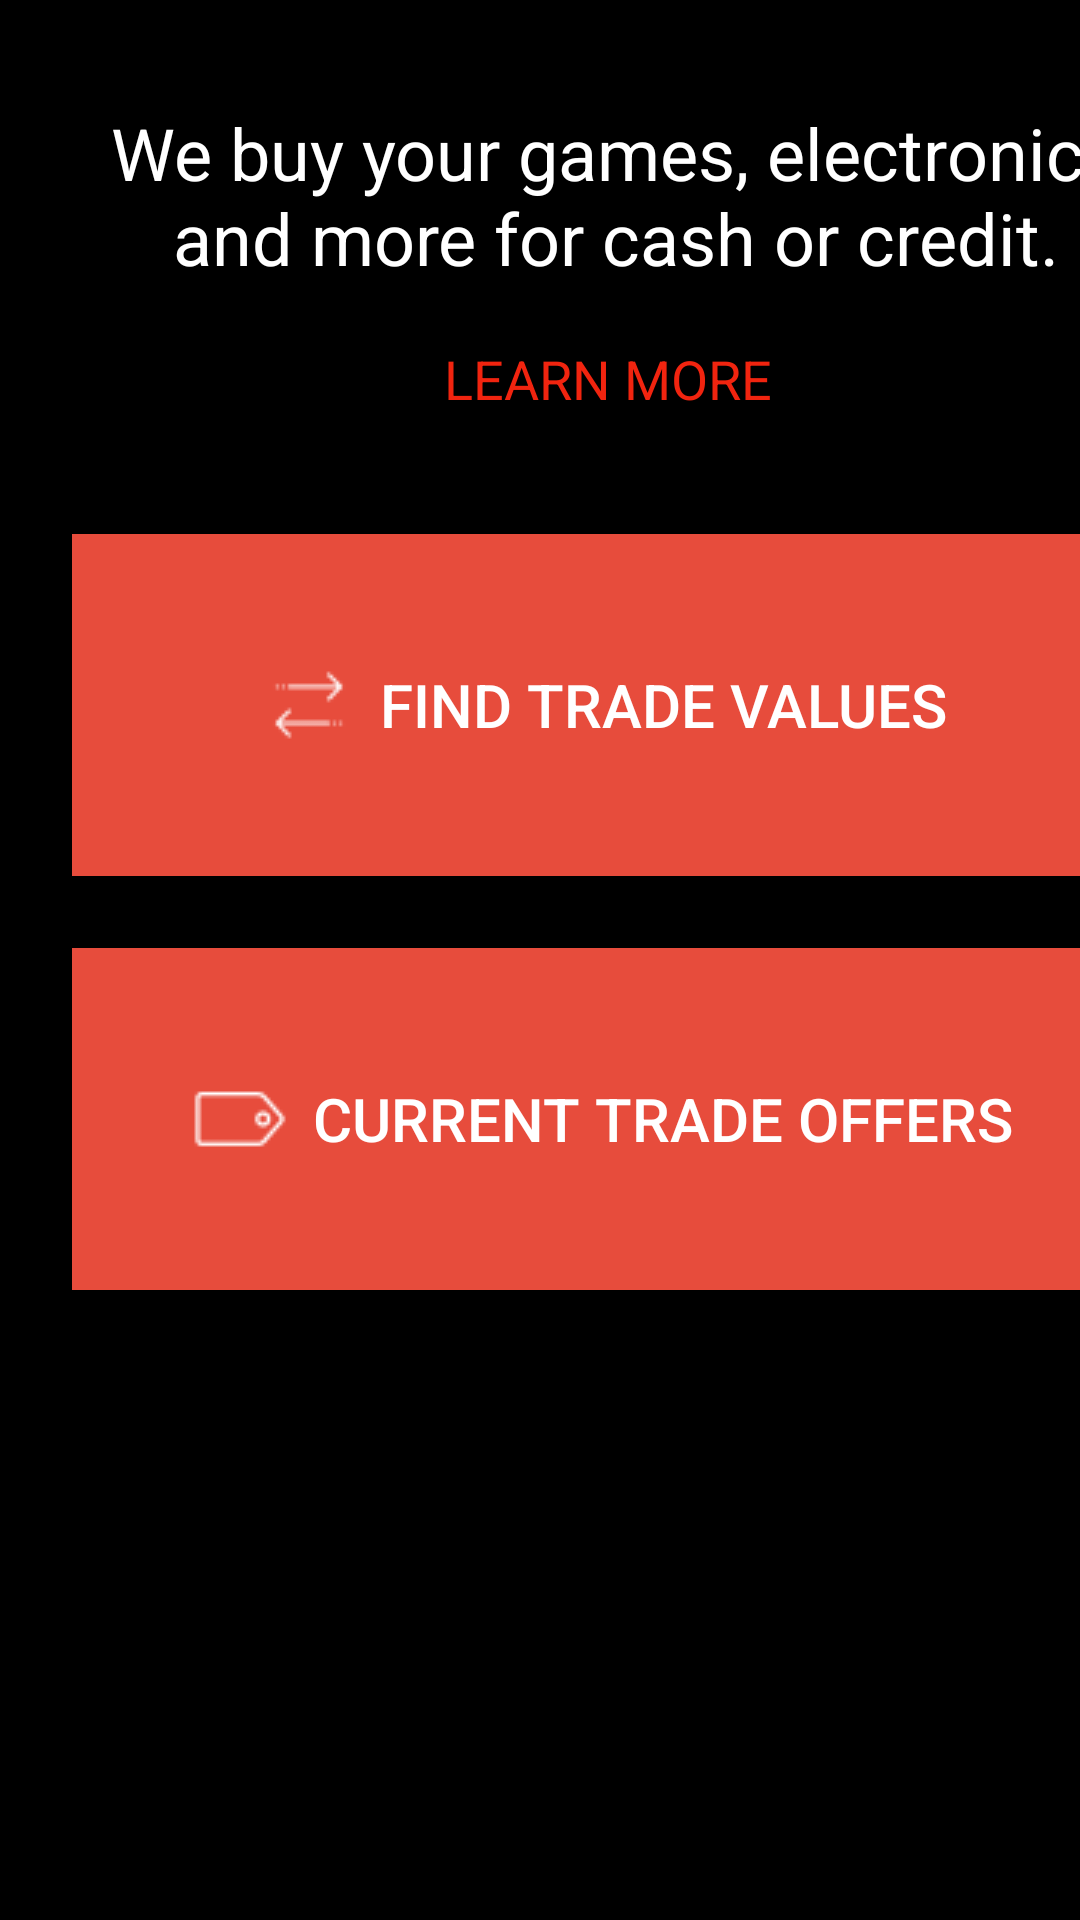

Android layout source for this screen:
<!-- AndroidManifest.xml: application theme AppTheme -->
<!-- res/layout/fragment_tab_fragment2.xml -->
<android.support.constraint.ConstraintLayout xmlns:android="http://schemas.android.com/apk/res/android"
    xmlns:app="http://schemas.android.com/apk/res-auto"
    xmlns:tools="http://schemas.android.com/tools"
    android:layout_width="match_parent"
    android:layout_height="match_parent"
    android:background="@android:color/background_dark"
    tools:context="com.example.jinming.gamestopdemo.TabFragment2">

    

    <TextView
        android:id="@+id/textView4"
        android:layout_width="362dp"
        android:layout_height="98dp"
        android:layout_marginStart="24dp"
        android:layout_marginTop="16dp"
        android:gravity="center"
        android:text="We buy your games, electronics and more for cash or credit."
        android:textColor="@android:color/white"

        android:textSize="24sp"
        app:layout_constraintStart_toStartOf="parent"
        app:layout_constraintTop_toTopOf="parent" />

    <TextView
        android:id="@+id/textView5"
        android:layout_width="wrap_content"
        android:layout_height="wrap_content"
        android:layout_marginStart="148dp"
        android:text="LEARN MORE"
        android:textColor="@color/tab_background_selected"
        android:textSize="18sp"
        app:layout_constraintStart_toStartOf="parent"
        app:layout_constraintTop_toBottomOf="@+id/textView4" />

    <Button
        android:id="@+id/button"
        android:layout_width="0dp"
        android:layout_height="114dp"
        android:layout_marginTop="64dp"
        android:background="#e74c3c"
        android:drawableLeft="@drawable/icon_trade_first"
        android:drawableStart="@drawable/icon_trade_first"
        android:gravity="center"
        android:paddingLeft="63dp"
        android:paddingRight="63dp"
        android:text="FIND TRADE VALUES"
        android:textColor="@android:color/white"
        android:textSize="20dp"
        app:layout_constraintEnd_toEndOf="@+id/textView4"
        app:layout_constraintStart_toStartOf="@+id/textView4"
        app:layout_constraintTop_toTopOf="@+id/textView5" />

    <Button
        android:id="@+id/button2"
        android:layout_width="0dp"
        android:layout_height="114dp"
        android:layout_marginTop="24dp"
        android:background="#e74c3c"
        android:drawableLeft="@drawable/icon_trade_label"
        android:drawableStart="@drawable/icon_trade_label"
        android:gravity="center"
        android:paddingLeft="40dp"
        android:paddingRight="40dp"
        android:text="CURRENT TRADE OFFERS"
        android:textColor="@android:color/white"
        android:textSize="20sp"
        app:layout_constraintEnd_toEndOf="@+id/button"
        app:layout_constraintHorizontal_bias="0.312"
        app:layout_constraintStart_toStartOf="@+id/button"
        app:layout_constraintTop_toBottomOf="@+id/button" />
</android.support.constraint.ConstraintLayout>
<!-- resources referenced by this layout -->
<resources>
  <color name="tab_background_selected">#f1240f</color>
  <!-- drawable icon_trade_first: png bitmap (drawable, 625 bytes) -->
  <!-- drawable icon_trade_label: png bitmap (drawable, 709 bytes) -->
  <style name="AppTheme" parent="Theme.AppCompat.Light.NoActionBar">
          
          <item name="colorPrimary">@color/colorPrimary</item>
          <item name="colorPrimaryDark">@color/colorPrimaryDark</item>
          <item name="colorAccent">@color/colorAccent</item>
  
      </style>
  <color name="colorPrimary">#3F51B5</color>
  <color name="colorPrimaryDark">#303F9F</color>
  <color name="colorAccent">#ff4081</color>
</resources>
